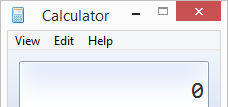
Task: Blank Project
Workflow: Main

Step 1: Attach Window 'Calculator Calcframe' on the element in window 'Calculator' (calc.exe)

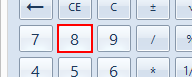
Step 2: click

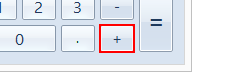
Step 3: click (repeated 2 times)

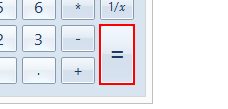
Step 5: click
